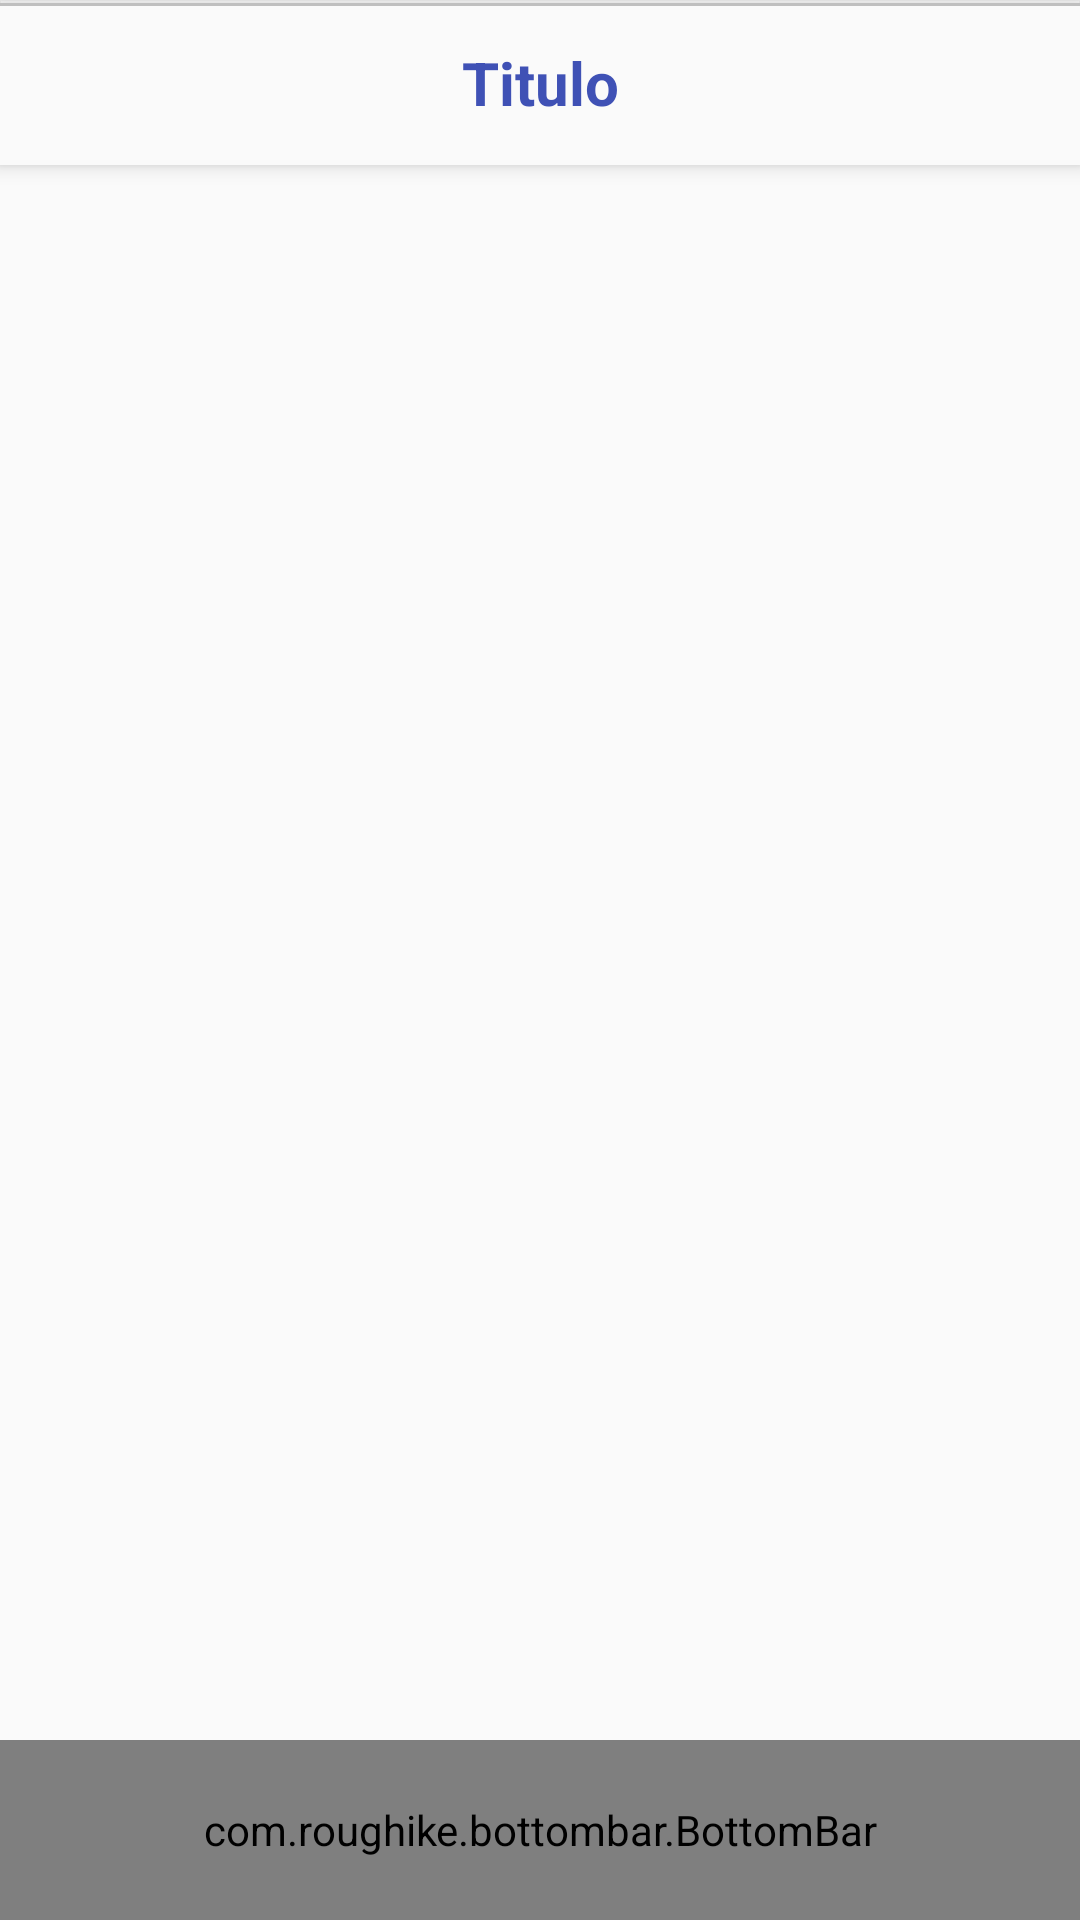

Layout XML and referenced resources for this Android screen:
<!-- AndroidManifest.xml: application theme AppTheme -->
<!-- res/layout/activity_detalle_loma.xml -->
<?xml version="1.0" encoding="utf-8"?>
<android.support.design.widget.CoordinatorLayout xmlns:android="http://schemas.android.com/apk/res/android"
    xmlns:app="http://schemas.android.com/apk/res-auto"
    xmlns:tools="http://schemas.android.com/tools"
    android:layout_width="match_parent"
    android:layout_height="match_parent"
    tools:context="app.roque.com.wayllaapp.activities.DetalleLomaActivity">

    <include layout="@layout/actionbar_toolbar" />

    <FrameLayout
        app:layout_behavior="@string/appbar_scrolling_view_behavior"
        android:id="@+id/container_lomas_detalle"
        android:layout_width="match_parent"
        android:layout_height="match_parent"
        android:layout_marginBottom="60dp"/>

    <include layout="@layout/bottom_bar_lomas_detalle"/>

</android.support.design.widget.CoordinatorLayout>
<!-- res/layout/actionbar_toolbar.xml (included above) -->
<?xml version="1.0" encoding="utf-8"?>
<android.support.design.widget.AppBarLayout xmlns:android="http://schemas.android.com/apk/res/android"
    android:layout_width="match_parent"
    android:layout_height="wrap_content"
    xmlns:tools="http://schemas.android.com/tools"
    android:background="@null"
    android:theme="@style/AppTheme.PopupOverlay">

    <FrameLayout
        android:layout_width="match_parent"
        android:layout_height="match_parent"
        android:background="@drawable/bg_toolbar">
        <TextView
            android:id="@+id/toolbar_tittle"
            android:layout_width="match_parent"
            android:layout_height="wrap_content"
            android:gravity="center"
            android:layout_gravity="center"
            tools:text="Titulo"
            android:textSize="20sp"
            android:textColor="@color/colorPrimary"
            android:textStyle="bold"/>

        <android.support.v7.widget.Toolbar
            android:id="@+id/toolbar"
            android:layout_width="match_parent"
            android:layout_height="55dp"
            android:background="#00ffffff"/>
    </FrameLayout>


</android.support.design.widget.AppBarLayout>
<!-- res/layout/bottom_bar_lomas_detalle.xml (included above) -->
<?xml version="1.0" encoding="utf-8"?>
<com.roughike.bottombar.BottomBar
    android:id="@+id/bottom_bar_lomas_detalle"
    xmlns:android="http://schemas.android.com/apk/res/android"
    xmlns:app="http://schemas.android.com/apk/res-auto"
    android:layout_width="match_parent"
    android:layout_height="60dp"
    android:layout_alignParentBottom="true"
    android:layout_gravity="bottom|end"
    app:bb_inActiveTabColor="#000"
    app:bb_activeTabColor="@color/white"
    app:bb_badgeBackgroundColor="@color/white"
    app:bb_inActiveTabAlpha="0.5"
    app:bb_activeTabAlpha="1.3"
    app:bb_showShadow="true"
    app:bb_tabXmlResource="@xml/bottombar_tabs_lomas_detalle"/>
<!-- resources referenced by this layout -->
<resources>
  <color name="colorPrimary">#3F51B5</color>
  <color name="white">#ffffff</color>
  <!-- drawable bg_toolbar (drawable) -->
  <?xml version="1.0" encoding="utf-8"?>
  <layer-list
      xmlns:android="http://schemas.android.com/apk/res/android"
      android:layout_width="match_parent"
      android:layout_height="1dp">
  
      <item
          android:bottom="-1dp"
          android:top="1dp"
          android:right="-1dp"
          android:left="-1dp">
  
          <shape android:shape="rectangle">
              <stroke
                  android:width="1dp"
                  android:color="@color/grey"/>
  
              <solid
                  android:color="#fafafa"/>
          </shape>
  
      </item>
  
  </layer-list>
  <style name="AppTheme.PopupOverlay" parent="ThemeOverlay.AppCompat.Light" />
  <style name="AppTheme" parent="Theme.AppCompat.Light.NoActionBar">
          
          <item name="colorPrimary">@color/colorPrimary</item>
          <item name="colorPrimaryDark">@color/colorPrimaryDark</item>
          <item name="colorAccent">@color/colorAccent</item>
      </style>
  <color name="grey">#bfbfbf</color>
  <color name="colorPrimaryDark">#303F9F</color>
  <color name="colorAccent">#FF4081</color>
</resources>
